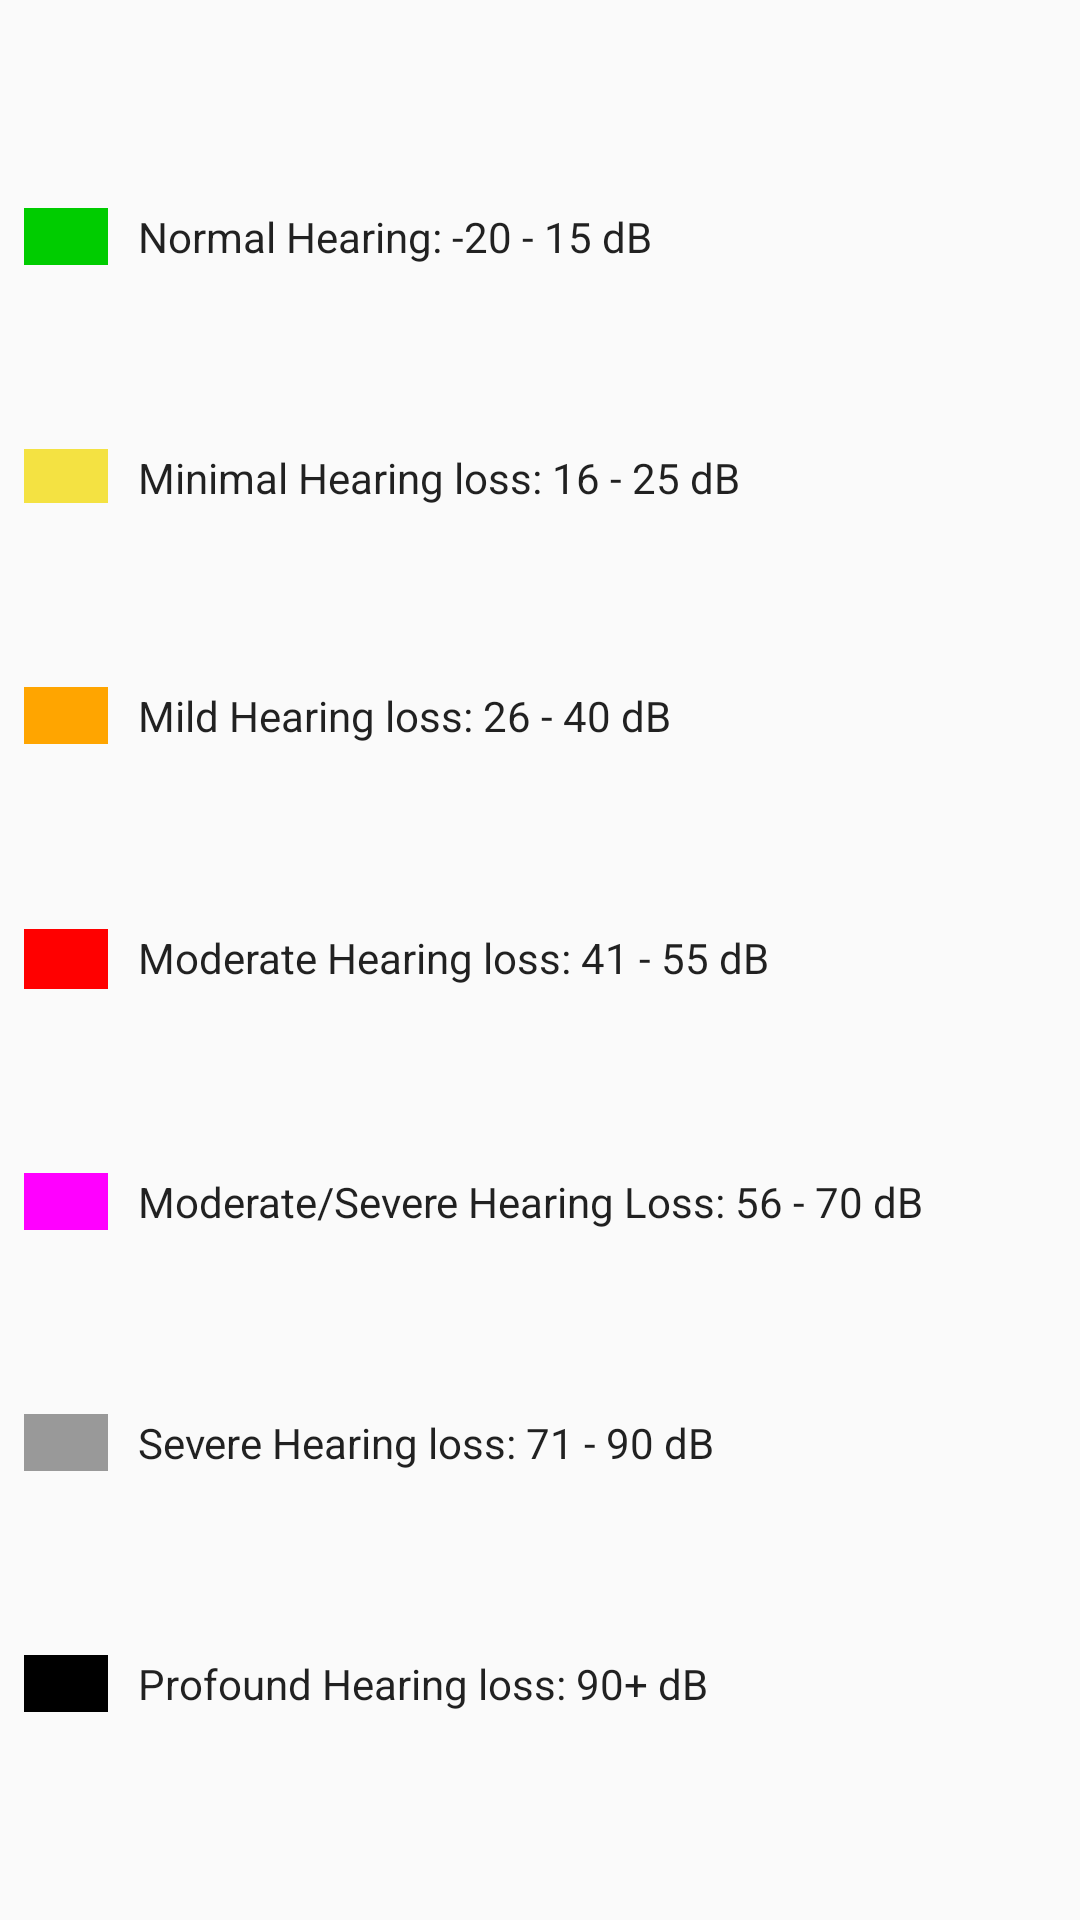

The Android layout XML behind this screen, and the referenced resources:
<!-- AndroidManifest.xml: application theme AppTheme -->
<!-- res/layout/activity_graph_legend.xml -->
<?xml version="1.0" encoding="utf-8"?>
<android.support.constraint.ConstraintLayout xmlns:android="http://schemas.android.com/apk/res/android"
    xmlns:app="http://schemas.android.com/apk/res-auto"
    xmlns:tools="http://schemas.android.com/tools"
    android:layout_width="match_parent"
    android:layout_height="match_parent"
    tools:context=".GraphLegendActivity">

    <TableRow
        android:id="@+id/tableRow7"
        android:layout_width="match_parent"
        android:layout_height="19dp"
        android:layout_marginEnd="8dp"
        android:layout_marginStart="8dp"
        android:layout_marginTop="8dp"
        app:layout_constraintBottom_toTopOf="@+id/tableRow8"
        app:layout_constraintEnd_toEndOf="parent"
        app:layout_constraintStart_toStartOf="parent"
        app:layout_constraintTop_toTopOf="parent">

        <View
            android:layout_width="28dp"
            android:layout_height="match_parent"
            android:background="#00CC00"
            android:visibility="visible" />

        <TextView
            android:id="@+id/textView8"
            android:layout_width="342dp"
            android:layout_height="wrap_content"
            android:paddingLeft="10dp"
            android:text="@string/normal_hearing_20_15_db"
            android:textAppearance="@style/TextAppearance.AppCompat" />
    </TableRow>

    <TableRow
        android:id="@+id/tableRow8"
        android:layout_width="match_parent"
        android:layout_height="18dp"
        android:layout_marginEnd="8dp"
        android:layout_marginStart="8dp"
        app:layout_constraintBottom_toTopOf="@+id/tableRow6"
        app:layout_constraintEnd_toEndOf="parent"
        app:layout_constraintStart_toStartOf="parent"
        app:layout_constraintTop_toBottomOf="@+id/tableRow7">

        <View
            android:layout_width="28dp"
            android:layout_height="match_parent"
            android:background="#F4E242 " />

        <TextView
            android:id="@+id/textView7"
            android:layout_width="341dp"
            android:layout_height="match_parent"
            android:paddingLeft="10dp"
            android:text="@string/minimal_hearing_loss_16_25_db"
            android:textAppearance="@style/TextAppearance.AppCompat" />
    </TableRow>

    <TableRow
        android:id="@+id/tableRow6"
        android:layout_width="match_parent"
        android:layout_height="19dp"
        android:layout_marginEnd="8dp"
        android:layout_marginStart="8dp"
        app:layout_constraintBottom_toTopOf="@+id/tableRow4"
        app:layout_constraintEnd_toEndOf="parent"
        app:layout_constraintStart_toStartOf="parent"
        app:layout_constraintTop_toBottomOf="@+id/tableRow8">

        <View
            android:layout_width="28dp"
            android:layout_height="match_parent"
            android:background=" #FFA500" />

        <TextView
            android:id="@+id/textView6"
            android:layout_width="341dp"
            android:layout_height="match_parent"
            android:paddingLeft="10dp"
            android:text="@string/mild_hearing_loss_26_40_db"
            android:textAppearance="@style/TextAppearance.AppCompat" />
    </TableRow>

    <TableRow
        android:id="@+id/tableRow5"
        android:layout_width="match_parent"
        android:layout_height="wrap_content"
        android:layout_marginEnd="8dp"
        android:layout_marginStart="8dp"
        app:layout_constraintBottom_toTopOf="@+id/tableRow3"
        app:layout_constraintEnd_toEndOf="parent"
        app:layout_constraintStart_toStartOf="parent"
        app:layout_constraintTop_toBottomOf="@+id/tableRow4">

        <View
            android:layout_width="28dp"
            android:layout_height="match_parent"
            android:background="#FF00FF" />

        <TextView
            android:id="@+id/textView5"
            android:layout_width="344dp"
            android:layout_height="wrap_content"
            android:paddingLeft="10dp"
            android:text="@string/moderate_severe_hearing_loss_56_70_db"
            android:textAppearance="@style/TextAppearance.AppCompat" />
    </TableRow>

    <TableRow
        android:id="@+id/tableRow4"
        android:layout_width="match_parent"
        android:layout_height="20dp"
        android:layout_marginEnd="8dp"
        android:layout_marginStart="8dp"
        app:layout_constraintBottom_toTopOf="@+id/tableRow5"
        app:layout_constraintEnd_toEndOf="parent"
        app:layout_constraintStart_toStartOf="parent"
        app:layout_constraintTop_toBottomOf="@+id/tableRow6">

        <View
            android:layout_width="28dp"
            android:layout_height="match_parent"
            android:background=" #FF0000" />

        <TextView
            android:id="@+id/textView4"
            android:layout_width="341dp"
            android:layout_height="wrap_content"
            android:paddingLeft="10dp"
            android:text="@string/moderate_hearing_loss_41_55_db"
            android:textAppearance="@style/TextAppearance.AppCompat" />
    </TableRow>

    <TableRow
        android:id="@+id/tableRow3"
        android:layout_width="match_parent"
        android:layout_height="19dp"
        android:layout_marginEnd="8dp"
        android:layout_marginStart="8dp"
        app:layout_constraintBottom_toTopOf="@+id/tableRow"
        app:layout_constraintEnd_toEndOf="parent"
        app:layout_constraintStart_toStartOf="parent"
        app:layout_constraintTop_toBottomOf="@+id/tableRow5">

        <View
            android:layout_width="28dp"
            android:layout_height="match_parent"
            android:background="#999999" />

        <TextView
            android:id="@+id/textView3"
            android:layout_width="341dp"
            android:layout_height="wrap_content"
            android:paddingLeft="10dp"
            android:text="@string/severe_hearing_loss_71_90_db"
            android:textAppearance="@style/TextAppearance.AppCompat" />
    </TableRow>

    <TableRow
        android:id="@+id/tableRow"
        android:layout_width="match_parent"
        android:layout_height="19dp"
        android:layout_marginBottom="8dp"
        android:layout_marginEnd="8dp"
        android:layout_marginStart="8dp"
        app:layout_constraintBottom_toBottomOf="parent"
        app:layout_constraintEnd_toEndOf="parent"
        app:layout_constraintStart_toStartOf="parent"
        app:layout_constraintTop_toBottomOf="@+id/tableRow3">

        <View
            android:layout_width="28dp"
            android:layout_height="match_parent"
            android:background="@android:color/black" />

        <TextView
            android:id="@+id/textView"
            android:layout_width="341dp"
            android:layout_height="wrap_content"
            android:paddingLeft="10dp"
            android:text="@string/profound_hearing_loss_90_db"
            android:textAppearance="@style/TextAppearance.AppCompat"
            android:visibility="visible" />
    </TableRow>
</android.support.constraint.ConstraintLayout>
<!-- resources referenced by this layout -->
<resources>
  <string name="mild_hearing_loss_26_40_db">Mild Hearing loss: 26 - 40 dB</string>
  <string name="minimal_hearing_loss_16_25_db">Minimal Hearing loss: 16 - 25 dB</string>
  <string name="moderate_hearing_loss_41_55_db">Moderate Hearing loss: 41 - 55 dB</string>
  <string name="moderate_severe_hearing_loss_56_70_db">Moderate/Severe Hearing Loss: 56 - 70 dB</string>
  <string name="normal_hearing_20_15_db">Normal Hearing: -20 - 15 dB</string>
  <string name="profound_hearing_loss_90_db">Profound Hearing loss: 90+ dB</string>
  <string name="severe_hearing_loss_71_90_db">Severe Hearing loss: 71 - 90 dB</string>
  <style name="AppTheme" parent="Theme.AppCompat.Light.DarkActionBar">
          
          <item name="colorPrimary">@color/colorPrimary</item>
          <item name="colorPrimaryDark">@color/colorPrimaryDark</item>
          <item name="colorAccent">@color/colorAccent</item>
      </style>
  <!-- not gathered from this repository: default colours our renderer supplied (Android Studio template values) -->
  <color name="colorPrimary">#FF6200EE</color>
  <color name="colorPrimaryDark">#FF3700B3</color>
  <color name="colorAccent">#FF03DAC5</color>
</resources>
